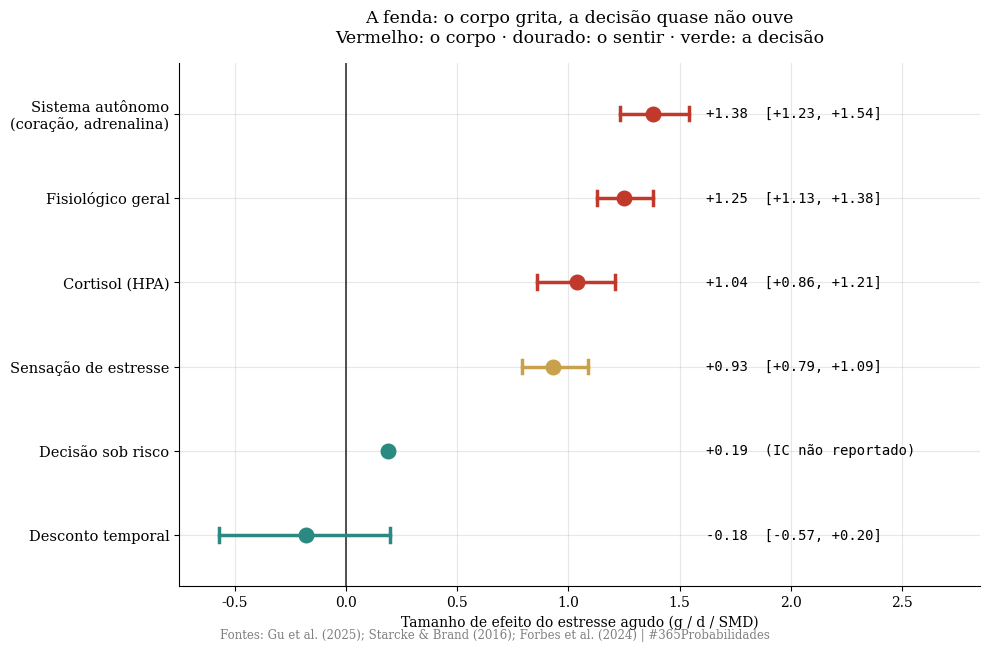
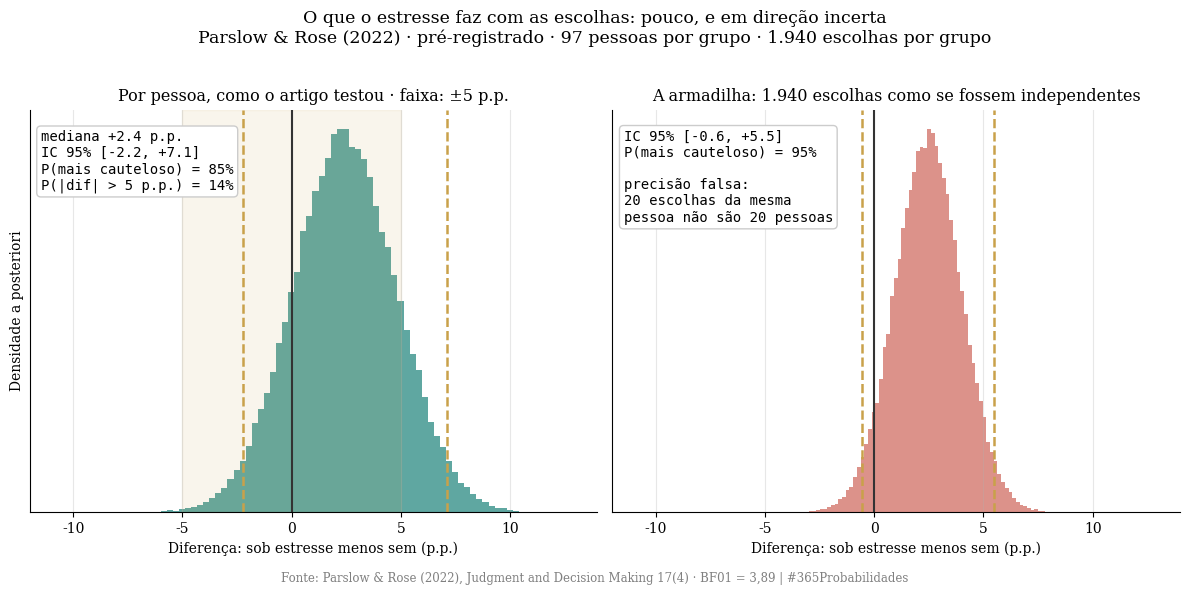
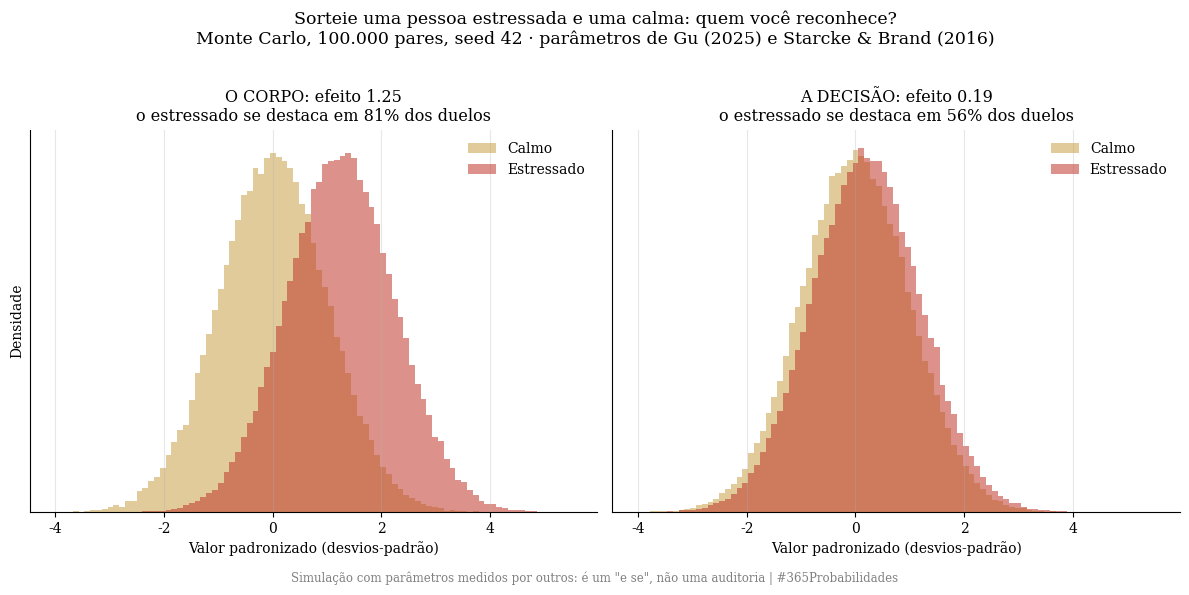
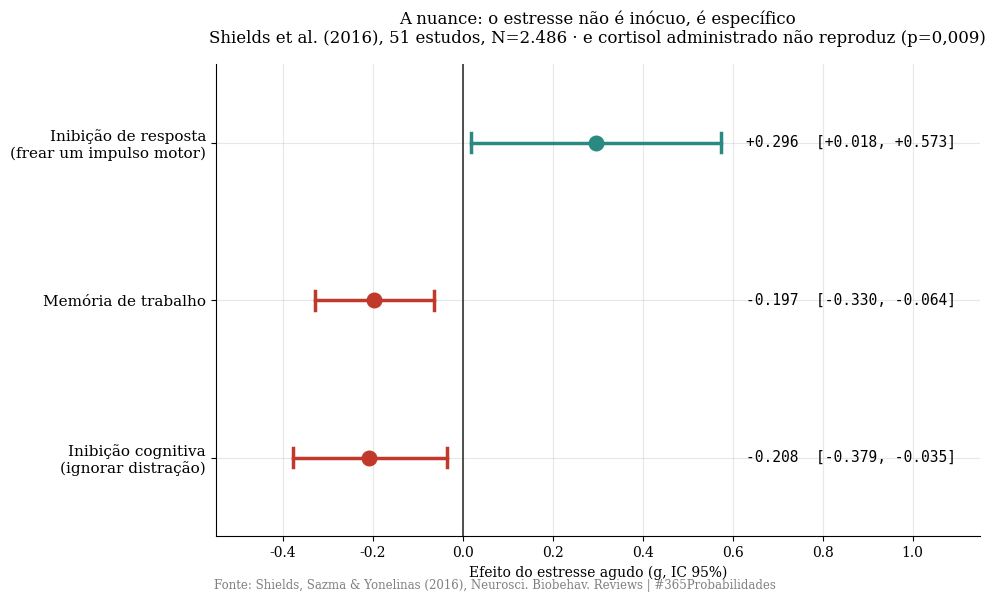

Recreate these plots in Python, in order.
import numpy as np
import matplotlib.pyplot as plt
from scipy import stats

plt.rcParams['font.family'] = 'serif'
plt.rcParams['axes.spines.top'] = False
plt.rcParams['axes.spines.right'] = False
plt.rcParams['axes.grid'] = True
plt.rcParams['grid.alpha'] = 0.3
plt.rcParams['figure.facecolor'] = 'white'
plt.rcParams['axes.facecolor'] = 'white'

print("✅ Bibliotecas carregadas")

# --- DADOS DA LITERATURA ---
# A fenda entre a reação do corpo e a mudança na decisão

# Gu et al. (2025), Psychoneuroendocrinology, k=171, N=8.452
g_fisio,  ic_fisio  = 1.25, (1.13, 1.38)   # reatividade fisiológica geral
g_auto,   ic_auto   = 1.38, (1.23, 1.54)   # sistema nervoso autônomo
g_hpa,    ic_hpa    = 1.04, (0.86, 1.21)   # eixo HPA (cortisol)
g_psico,  ic_psico  = 0.93, (0.79, 1.09)   # reação psicológica (sentir)
rho_cortisol_fc = -0.22                     # cortisol × sensação: n.s.

# Starcke & Brand (2016), Psych Bulletin, 32 datasets, N=1.829
d_decisao_psicossocial = 0.19   # decisão sob risco, estresse psicossocial
d_decisao_sistemico    = 0.09   # estresse sistêmico
# (erratum checado: d intactos; ICs não reportados no acesso disponível)

# Forbes et al. (2024), k=11, N=1.097
smd_desconto, ic_desconto = -0.18, (-0.57, 0.20)   # desconto temporal: NULO

# Reforços independentes
sokol_p_cortisol = 8.9e-16          # cortisol subiu (N=120)
sokol_ic_risco = (-0.05, 0.06)      # atitude ao risco: nada
parslow_sem, parslow_com = 63.4, 65.8   # % escolhas seguras (N=194, pré-registrado)
parslow_p = 0.302
media_seguras_sem, media_seguras_com = 12.67, 13.16   # escolhas seguras em 20, por pessoa
bf01_parslow, bf0mais_parslow = 3.890, 12.209          # fatores de Bayes do próprio artigo
p_resposta_cortisol = 52.69                            # % dos estressados com resposta de cortisol
reverse_sem, reverse_com = 1.99, 1.63                  # trocas inconsistentes (ruído), de 10

# Shields et al. (2016), 51 estudos, N=2.486: a nuance
g_memoria,   ic_memoria   = -0.197, (-0.330, -0.064)  # memória de trabalho piora
g_inib_cog,  ic_inib_cog  = -0.208, (-0.379, -0.035)  # inibição cognitiva piora
g_inib_resp, ic_inib_resp =  0.296, ( 0.018,  0.573)  # inibição de resposta MELHORA

print("=" * 65)
print("  DADOS DA LITERATURA - ESTRESSE, CORPO E DECISÃO")
print("=" * 65)
print(f"\n  O GRITO DO CORPO (Gu 2025, k=171, N=8.452):")
print(f"  → Autônomo (coração, adrenalina):  g = {g_auto:.2f}  [{ic_auto[0]:.2f}, {ic_auto[1]:.2f}]")
print(f"  → Fisiológico geral:               g = {g_fisio:.2f}  [{ic_fisio[0]:.2f}, {ic_fisio[1]:.2f}]")
print(f"  → Cortisol (eixo HPA):             g = {g_hpa:.2f}  [{ic_hpa[0]:.2f}, {ic_hpa[1]:.2f}]")
print(f"  → Sensação de estresse:            g = {g_psico:.2f}  [{ic_psico[0]:.2f}, {ic_psico[1]:.2f}]")
print(f"\n  A RESPOSTA DA DECISÃO:")
print(f"  → Decisão sob risco (psicossocial): d = {d_decisao_psicossocial:.2f}")
print(f"  → Decisão sob risco (sistêmico):    d = {d_decisao_sistemico:.2f}")
print(f"  → Desconto temporal:                SMD = {smd_desconto:.2f} [{ic_desconto[0]:.2f}, {ic_desconto[1]:.2f}]  ← NULO")
print(f"\n  O TERMÔMETRO QUEBRADO:")
print(f"  → Cortisol × sensação: ρ = {rho_cortisol_fc:.2f}, não significativo")
print(f"\n  REFORÇOS INDEPENDENTES:")
print(f"  → Sokol-Hessner 2016 (N=120): cortisol p={sokol_p_cortisol:.1e};")
print(f"     atitude ao risco IC [{sokol_ic_risco[0]:.2f}, {sokol_ic_risco[1]:.2f}]")
print(f"  → Parslow & Rose 2022 (pré-registrado, N=194):")
print(f"     {parslow_sem}% vs {parslow_com}% de escolhas seguras, p={parslow_p}")
print(f"     97 pessoas por grupo, 20 escolhas cada · BF01={bf01_parslow} · só {p_resposta_cortisol}% com resposta de cortisol")
print(f"  → Fricke 2025 (RCT duplo-cego, N=94): marcadores sobem, comportamento não")
print(f"\n  Fator ×0,80: NÃO aplicado (meta-análises de efeito)")
print("=" * 65)

# --- O MODELO ---
# Duas camadas: (1) bayesiana, sobre contagem real; (2) simulação, sobre o mecanismo

rng = np.random.default_rng(42)   # semente fixa: o dia roda igual em qualquer máquina
N_SIM = 100_000

# ────────────────────────────────────────────────────────────────
# CAMADA 1 - BAYESIANA: o estresse muda a taxa de escolhas seguras?
# Parslow & Rose (2022): 97 pessoas por grupo, 20 escolhas cada
# ────────────────────────────────────────────────────────────────
n_pessoas = 97
n_escolhas = 20
n_total = n_pessoas * n_escolhas                       # 1.940 escolhas por grupo
k_seguras_sem = round(media_seguras_sem * n_pessoas)   # 1.229 escolhas seguras
k_seguras_com = round(media_seguras_com * n_pessoas)   # 1.277 escolhas seguras

# 1a. A posterior CORRETA: por pessoa, como o artigo testou
# O artigo reporta a diferença de médias (0,49 escolha em 20 = 2,45 p.p.) e p = 0,302
# num teste t bicaudal com 192 graus de liberdade. Disso sai o erro-padrão.
dif_obs_pp = (media_seguras_com - media_seguras_sem) / n_escolhas * 100     # +2,45 p.p.
gl = 2 * n_pessoas - 2
t_obs = stats.t.ppf(1 - parslow_p / 2, gl)
se_pp = dif_obs_pp / t_obs                                                   # ≈ 2,4 p.p.
# Prior plana sobre a diferença: a posterior é a própria verossimilhança
dif_pp = rng.normal(dif_obs_pp, se_pp, N_SIM)

ic_dif = np.percentile(dif_pp, [2.5, 97.5])
p_mais_seguro = np.mean(dif_pp > 0)
p_mais_arriscado = np.mean(dif_pp < 0)
p_dif_maior_5pp = np.mean(np.abs(dif_pp) > 5)
p_dif_maior_10pp = np.mean(np.abs(dif_pp) > 10)

# 1b. A ARMADILHA, declarada: tratar as 1.940 escolhas como independentes
# Beta com prior de Jeffreys sobre a contagem bruta. Sai precisão falsa,
# porque as 20 escolhas de uma mesma pessoa são correlacionadas.
post_sem = stats.beta(0.5 + k_seguras_sem, 0.5 + n_total - k_seguras_sem)
post_com = stats.beta(0.5 + k_seguras_com, 0.5 + n_total - k_seguras_com)
dif_pp_ingenua = (post_com.rvs(N_SIM, random_state=rng) - post_sem.rvs(N_SIM, random_state=rng)) * 100
ic_dif_ingenua = np.percentile(dif_pp_ingenua, [2.5, 97.5])
p_mais_seguro_ingenua = np.mean(dif_pp_ingenua > 0)

# ────────────────────────────────────────────────────────────────
# CAMADA 2 - SIMULAÇÃO: o duelo corpo contra decisão
# Parâmetros medidos por outros (meta-análises); o sorteio é nosso
# ────────────────────────────────────────────────────────────────
# Sorteio de 100.000 pares "estressado contra calmo"
corpo_calmo      = rng.normal(0,       1, N_SIM)
corpo_estressado = rng.normal(g_fisio, 1, N_SIM)
dec_calmo        = rng.normal(0,       1, N_SIM)
dec_estressado   = rng.normal(d_decisao_psicossocial, 1, N_SIM)

p_corpo_denuncia = np.mean(corpo_estressado > corpo_calmo)      # esperado: Φ(g/√2)
p_decisao_denuncia = np.mean(dec_estressado > dec_calmo)        # esperado: Φ(d/√2)
razao_fenda = g_fisio / d_decisao_psicossocial

# E as escolhas do dia a dia: 100.000 pessoas fazem 20 escolhas calmas e 20 sob estresse
esc_calmo = rng.binomial(n_escolhas, media_seguras_sem / n_escolhas, N_SIM)
esc_estresse = rng.binomial(n_escolhas, media_seguras_com / n_escolhas, N_SIM)
mudou_seguras = esc_estresse - esc_calmo
media_escolhas_mudadas = np.mean(np.abs(mudou_seguras))
p_zero_mudanca = np.mean(mudou_seguras == 0)
uma_em_cada = n_escolhas / abs(media_seguras_com - media_seguras_sem)   # 20 / 0,49 ≈ 41

print("=" * 65)
print("  MODELO - CAMADA 1: BAYES SOBRE O EXPERIMENTO PRÉ-REGISTRADO")
print("=" * 65)
print(f"\n  Parslow & Rose 2022: {n_pessoas} pessoas por grupo, {n_escolhas} escolhas cada")
print(f"  → Escolhas seguras sem estresse:  {k_seguras_sem:,} de {n_total:,}  ({k_seguras_sem/n_total*100:.1f}%)")
print(f"  → Escolhas seguras sob estresse:  {k_seguras_com:,} de {n_total:,}  ({k_seguras_com/n_total*100:.1f}%)")
print(f"\n  Posterior da diferença (sob estresse menos sem), por pessoa, prior plana:")
print(f"  → Mediana: {np.median(dif_pp):+.1f} p.p.   IC 95%: [{ic_dif[0]:+.1f}, {ic_dif[1]:+.1f}] p.p.")
print(f"  → P(estresse deixa MAIS cauteloso):   {p_mais_seguro*100:.0f}%")
print(f"  → P(estresse deixa MAIS arriscado):   {p_mais_arriscado*100:.0f}%")
print(f"  → P(diferença maior que 5 p.p.):      {p_dif_maior_5pp*100:.0f}%")
print(f"  → P(diferença maior que 10 p.p.):     {p_dif_maior_10pp*100:.1f}%")
print(f"\n  A armadilha, declarada: Beta sobre as {n_total:,} escolhas como se fossem independentes")
print(f"  → IC 95%: [{ic_dif_ingenua[0]:+.1f}, {ic_dif_ingenua[1]:+.1f}] p.p. · P(mais cauteloso) = {p_mais_seguro_ingenua*100:.0f}%")
print(f"  → Precisão falsa: 20 escolhas da mesma pessoa não são 20 pessoas.")
print(f"     O artigo testa por pessoa. O modelo também.")
print(f"\n  O artigo confirma com fator de Bayes: BF01 = {bf01_parslow}, BF0+ = {bf0mais_parslow}")
print(f"  → Os dados são {bf0mais_parslow:.0f}x mais prováveis sob 'nada muda'")
print(f"     do que sob 'o estresse aumenta o risco'.")

print("\n" + "=" * 65)
print("  MODELO - CAMADA 2: SIMULAÇÃO DO DUELO (seed 42, N=100.000)")
print("=" * 65)
print(f"\n  Sorteie uma pessoa estressada e uma calma:")
print(f"  → Pelo CORPO (g={g_fisio:.2f}), a estressada se destaca em {p_corpo_denuncia*100:.0f}% dos duelos")
print(f"  → Pela DECISÃO (d={d_decisao_psicossocial:.2f}), em {p_decisao_denuncia*100:.0f}%. A moeda dá 50.")
print(f"  → Razão da fenda: {razao_fenda:.1f}x")
print(f"\n  A mesma pessoa, {n_escolhas} escolhas calma e {n_escolhas} sob estresse:")
print(f"  → Escolhas que mudam, em média:  {media_escolhas_mudadas:.2f} de {n_escolhas}")
print(f"     (a maior parte é ruído binomial, não estresse)")
print(f"  → Diferença sistemática esperada: 1 escolha a cada {uma_em_cada:.0f}")
print(f"  → E a direção mais provável é cautela, não impulso.")
print(f"\n  A NUANCE HONESTA (Shields 2016, N=2.486):")
print(f"  → Memória de trabalho:   g = {g_memoria:.3f}  [{ic_memoria[0]:.3f}, {ic_memoria[1]:.3f}]  piora um pouco")
print(f"  → Inibição cognitiva:    g = {g_inib_cog:.3f}  [{ic_inib_cog[0]:.3f}, {ic_inib_cog[1]:.3f}]  piora um pouco")
print(f"  → Inibição de resposta:  g = +{g_inib_resp:.3f}  [+{ic_inib_resp[0]:.3f}, +{ic_inib_resp[1]:.3f}]  MELHORA")
print(f"  → O estresse não é inócuo. É específico e pequeno.")
print(f"\n  A LEITURA:")
print(f"  → 'Nunca decida estressado' superestima o inimigo em {razao_fenda:.1f}x.")
print(f"  → O que o estresse muda de verdade é como você SE SENTE decidindo,")
print(f"     não, na mesma medida, o que você decide.")
print("=" * 65)


# --- VISUALIZAÇÃO - GRÁFICOS SEPARADOS ---

# ── GRÁFICO 1 - A fenda: forest de domínios ──
fig1, ax1 = plt.subplots(figsize=(10, 6.5))

labels = ['Sistema autônomo\n(coração, adrenalina)', 'Fisiológico geral',
          'Cortisol (HPA)', 'Sensação de estresse',
          'Decisão sob risco', 'Desconto temporal']
pontos = [g_auto, g_fisio, g_hpa, g_psico, d_decisao_psicossocial, smd_desconto]
ics = [ic_auto, ic_fisio, ic_hpa, ic_psico, None, ic_desconto]
ys = [5, 4, 3, 2, 1, 0]
cores = ['#c0392b', '#c0392b', '#c0392b', '#c9a14a', '#2a8a82', '#2a8a82']

ax1.axvline(0, color='#333', linewidth=1.2)
for y, pt, ic, cor in zip(ys, pontos, ics, cores):
    if ic:
        ax1.plot([ic[0], ic[1]], [y, y], color=cor, linewidth=2.5)
        ax1.plot([ic[0], ic[0]], [y-0.08, y+0.08], color=cor, linewidth=2.5)
        ax1.plot([ic[1], ic[1]], [y-0.08, y+0.08], color=cor, linewidth=2.5)
    ax1.scatter([pt], [y], s=110, color=cor, zorder=3)
    txt = f'{pt:+.2f}' + (f'  [{ic[0]:+.2f}, {ic[1]:+.2f}]' if ic else '  (IC não reportado)')
    ax1.text(1.62, y, txt, va='center', fontsize=10, fontfamily='monospace')

ax1.set_yticks(ys)
ax1.set_yticklabels(labels, fontsize=10.5)
ax1.set_xlim(-0.75, 2.85)
ax1.set_ylim(-0.6, 5.6)
ax1.set_xlabel('Tamanho de efeito do estresse agudo (g / d / SMD)')
ax1.set_title('A fenda: o corpo grita, a decisão quase não ouve\n'
              'Vermelho: o corpo · dourado: o sentir · verde: a decisão',
              fontsize=12.5, pad=15)

plt.figtext(0.5, 0.01,
            'Fontes: Gu et al. (2025); Starcke & Brand (2016); Forbes et al. (2024) | #365Probabilidades',
            ha='center', fontsize=8.5, color='gray')
plt.tight_layout()
plt.savefig('dia-090-grafico-01-fenda.png', dpi=150, bbox_inches='tight')
plt.close()
print("✅ Gráfico 1 salvo!")

# ── GRÁFICO 2 - Bayes: a diferença que o estresse produz nas escolhas ──
fig2, (ax2a, ax2b) = plt.subplots(1, 2, figsize=(12, 5.5))

# Painel A: a posterior correta, por pessoa
ax2a.hist(dif_pp, bins=80, color='#2a8a82', alpha=0.75, density=True)
ax2a.axvline(0, color='#333', linewidth=1.5)
ax2a.axvline(ic_dif[0], color='#c9a14a', linestyle='--', linewidth=1.8)
ax2a.axvline(ic_dif[1], color='#c9a14a', linestyle='--', linewidth=1.8)
ax2a.axvspan(-5, 5, color='#c9a14a', alpha=0.10)
ax2a.text(0.02, 0.95,
          f'mediana {np.median(dif_pp):+.1f} p.p.\nIC 95% [{ic_dif[0]:+.1f}, {ic_dif[1]:+.1f}]\n'
          f'P(mais cauteloso) = {p_mais_seguro*100:.0f}%\nP(|dif| > 5 p.p.) = {p_dif_maior_5pp*100:.0f}%',
          transform=ax2a.transAxes, va='top', fontsize=10, fontfamily='monospace',
          bbox=dict(boxstyle='round', facecolor='white', edgecolor='#ccc'))
ax2a.set_xlabel('Diferença: sob estresse menos sem (p.p.)')
ax2a.set_ylabel('Densidade a posteriori')
ax2a.set_yticks([])
ax2a.set_xlim(-12, 14)
ax2a.set_title('Por pessoa, como o artigo testou · faixa: ±5 p.p.', fontsize=11.5)

# Painel B: a armadilha, declarada
ax2b.hist(dif_pp_ingenua, bins=80, color='#c0392b', alpha=0.55, density=True)
ax2b.axvline(0, color='#333', linewidth=1.5)
ax2b.axvline(ic_dif_ingenua[0], color='#c9a14a', linestyle='--', linewidth=1.8)
ax2b.axvline(ic_dif_ingenua[1], color='#c9a14a', linestyle='--', linewidth=1.8)
ax2b.text(0.02, 0.95,
          f'IC 95% [{ic_dif_ingenua[0]:+.1f}, {ic_dif_ingenua[1]:+.1f}]\nP(mais cauteloso) = {p_mais_seguro_ingenua*100:.0f}%\n\nprecisão falsa:\n20 escolhas da mesma\npessoa não são 20 pessoas',
          transform=ax2b.transAxes, va='top', fontsize=10, fontfamily='monospace',
          bbox=dict(boxstyle='round', facecolor='white', edgecolor='#ccc'))
ax2b.set_xlabel('Diferença: sob estresse menos sem (p.p.)')
ax2b.set_yticks([])
ax2b.set_xlim(-12, 14)
ax2b.set_title('A armadilha: 1.940 escolhas como se fossem independentes', fontsize=11.5)

fig2.suptitle('O que o estresse faz com as escolhas: pouco, e em direção incerta\n'
              'Parslow & Rose (2022) · pré-registrado · 97 pessoas por grupo · 1.940 escolhas por grupo',
              fontsize=12.5, y=1.02)
plt.figtext(0.5, -0.02,
            'Fonte: Parslow & Rose (2022), Judgment and Decision Making 17(4) · BF01 = 3,89 | #365Probabilidades',
            ha='center', fontsize=8.5, color='gray')
plt.tight_layout()
plt.savefig('dia-090-grafico-02-bayes.png', dpi=150, bbox_inches='tight')
plt.close()
print("✅ Gráfico 2 salvo!")

# ── GRÁFICO 3 - Simulação: o duelo corpo contra decisão ──
fig3, (ax3a, ax3b) = plt.subplots(1, 2, figsize=(12, 5.5), sharey=True)

bins = np.linspace(-4, 5.5, 90)
for ax, calmo, estr, efeito, p_win, nome in [
    (ax3a, corpo_calmo, corpo_estressado, g_fisio, p_corpo_denuncia, 'O CORPO'),
    (ax3b, dec_calmo, dec_estressado, d_decisao_psicossocial, p_decisao_denuncia, 'A DECISÃO')]:
    ax.hist(calmo, bins=bins, density=True, color='#c9a14a', alpha=0.55, label='Calmo')
    ax.hist(estr, bins=bins, density=True, color='#c0392b', alpha=0.55, label='Estressado')
    ax.set_title(f'{nome}: efeito {efeito:.2f}\n'
                 f'o estressado se destaca em {p_win*100:.0f}% dos duelos',
                 fontsize=11.5)
    ax.set_xlabel('Valor padronizado (desvios-padrão)')
    ax.legend(frameon=False, fontsize=10)
    ax.set_yticks([])
ax3a.set_ylabel('Densidade')

fig3.suptitle('Sorteie uma pessoa estressada e uma calma: quem você reconhece?\n'
              'Monte Carlo, 100.000 pares, seed 42 · parâmetros de Gu (2025) e Starcke & Brand (2016)',
              fontsize=12.5, y=1.02)
plt.figtext(0.5, -0.02,
            'Simulação com parâmetros medidos por outros: é um "e se", não uma auditoria | #365Probabilidades',
            ha='center', fontsize=8.5, color='gray')
plt.tight_layout()
plt.savefig('dia-090-grafico-03-duelo.png', dpi=150, bbox_inches='tight')
plt.close()
print("✅ Gráfico 3 salvo!")

# ── GRÁFICO 4 - A nuance: o estresse é específico, não geral ──
fig4, ax4 = plt.subplots(figsize=(10, 6))

labels4 = ['Inibição de resposta\n(frear um impulso motor)',
           'Memória de trabalho',
           'Inibição cognitiva\n(ignorar distração)']
pontos4 = [g_inib_resp, g_memoria, g_inib_cog]
ics4 = [ic_inib_resp, ic_memoria, ic_inib_cog]
ys4 = [2, 1, 0]
cores4 = ['#2a8a82', '#c0392b', '#c0392b']

ax4.axvline(0, color='#333', linewidth=1.2)
for y, pt, ic, cor in zip(ys4, pontos4, ics4, cores4):
    ax4.plot([ic[0], ic[1]], [y, y], color=cor, linewidth=2.5)
    ax4.plot([ic[0], ic[0]], [y-0.06, y+0.06], color=cor, linewidth=2.5)
    ax4.plot([ic[1], ic[1]], [y-0.06, y+0.06], color=cor, linewidth=2.5)
    ax4.scatter([pt], [y], s=110, color=cor, zorder=3)
    ax4.text(0.63, y, f'{pt:+.3f}  [{ic[0]:+.3f}, {ic[1]:+.3f}]',
             va='center', fontsize=10.5, fontfamily='monospace')

ax4.set_yticks(ys4)
ax4.set_yticklabels(labels4, fontsize=11)
ax4.set_xlim(-0.55, 1.15)
ax4.set_ylim(-0.5, 2.5)
ax4.set_xlabel('Efeito do estresse agudo (g, IC 95%)')
ax4.set_title('A nuance: o estresse não é inócuo, é específico\n'
              'Shields et al. (2016), 51 estudos, N=2.486 · e cortisol administrado não reproduz (p=0,009)',
              fontsize=12, pad=15)

plt.figtext(0.5, 0.01,
            'Fonte: Shields, Sazma & Yonelinas (2016), Neurosci. Biobehav. Reviews | #365Probabilidades',
            ha='center', fontsize=8.5, color='gray')
plt.tight_layout()
plt.savefig('dia-090-grafico-04-nuance.png', dpi=150, bbox_inches='tight')
plt.close()
print("✅ Gráfico 4 salvo!")
